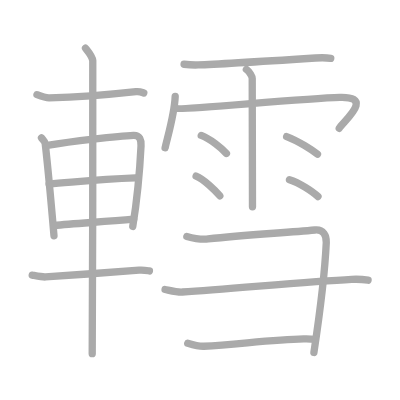
t = 0.00 s
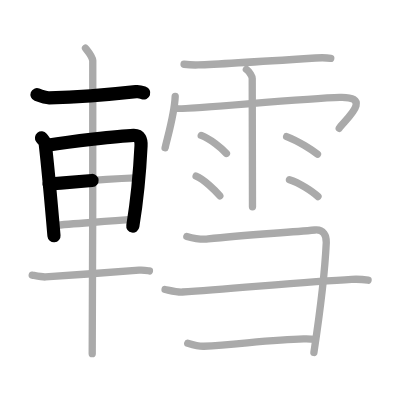
t = 3.50 s
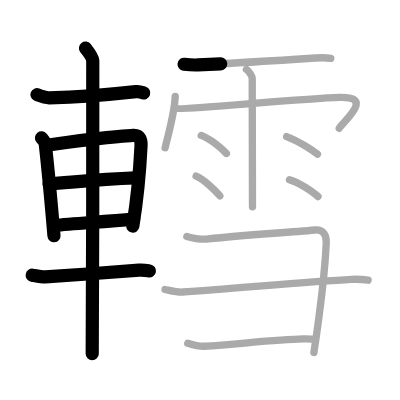
t = 7.25 s
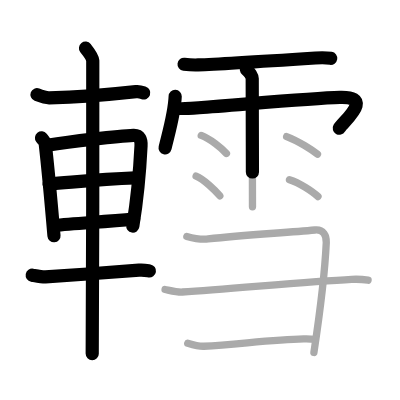
t = 10.75 s
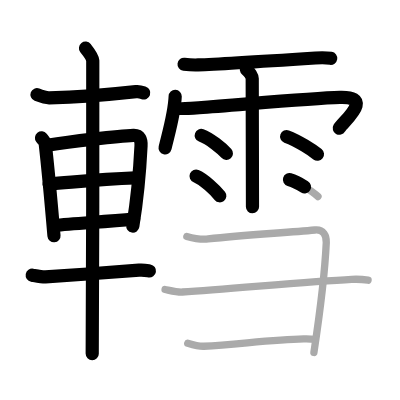
t = 14.50 s
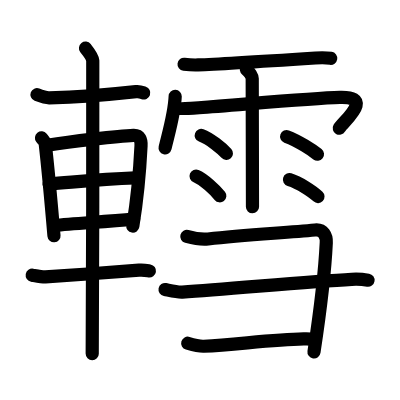
t = 18.00 s

The animated SVG that drew these frames (rendered in a browser with its animation timeline set to each time). Animation: 18 SMIL elements (animate=18); one cycle of 18.00 s.

<?xml version="1.0" standalone="no"?>
<!DOCTYPE svg PUBLIC "-//W3C//DTD SVG 1.1//EN"   "http://www.w3.org/Graphics/SVG/1.1/DTD/svg11.dtd">
<svg width="400px" height="400px"  version="1.1" xmlns="http://www.w3.org/2000/svg">
  <defs>
    <marker id="Triangle" viewBox="0 0 10 10" refX="0" refY="5" markerUnits="strokeWidth" markerWidth="3" style="stroke-opacity:0%;fill:#aaaaaa;" markerHeight="2" orient="auto">
      <path d="M 0 0 L 10 5 L 0 10 z" />
    </marker>
    
    <marker id="Arrow" viewBox="0 0 10 10" refX="5" refY="5" markerUnits="strokeWidth" markerWidth="1.8" style="stroke-opacity:0%;fill:#770000;" markerHeight="2" orient="auto">
      <path d="M 0 4 L 6 4 L 4 1 L 10 5 L 4 9 L 6 6 L 0 6 z" />
        <circle cx="5" cy="5" r="5" />
      </marker>
    
    <marker id="TriangleRed" viewBox="0 0 10 10" refX="0" refY="5" markerUnits="strokeWidth" markerWidth="3" style="stroke-opacity:0%;fill:#CC0000;" markerHeight="2" orient="auto">
      <path d="M 0 0 L 10 5 L 0 10 z" />
    </marker>
    
    <marker id="ArrowRed" viewBox="0 0 10 10" refX="5" refY="5" markerUnits="strokeWidth" markerWidth="1.8" style="stroke-opacity:0%;fill:#CC0000;" markerHeight="2" orient="auto">
      <path d="M 0 4 L 6 4 L 4 1 L 10 5 L 4 9 L 6 6 L 0 6 z" />
        <circle cx="5" cy="5" r="5" />
      </marker>
    
  </defs>
  
  <path style="fill:#ffffff; fill-opacity:100%; fill-rule:evenodd; stroke-width:0;" d="M 0 0 L 400px 0 L 400px 400px L 0 400px L 0 0" />

  <g transform="scale(3.6697247706422 3.6697247706422)">
<path style="fill:none; fill-opacity:0%; fill-rule:evenodd; stroke:#aaaaaa; stroke-opacity:100%; stroke-width: 1.5pt; stroke-linejoin:round; stroke-linecap:round;" d="M10.08 25.8c1.17 0.45 2.72 0.88 3.34 0.86c7.09-0.17 15-0.73 23.63-1.68c1.01-0.11 1.62 0.17 2.13 0.35"></path>
<path style="fill:none; fill-opacity:0%; fill-rule:evenodd; stroke:#aaaaaa; stroke-opacity:100%; stroke-width: 1.5pt; stroke-linejoin:round; stroke-linecap:round;" d="M11.31 37.58c0.41 0.51 0.94 0.9 1.01 1.57c0.56 4.87 1.6 15.88 2.39 25.1"></path>
<path style="fill:none; fill-opacity:0%; fill-rule:evenodd; stroke:#aaaaaa; stroke-opacity:100%; stroke-width: 1.5pt; stroke-linejoin:round; stroke-linecap:round;" d="M12.9 39.59c6.28-0.98 19.19-2.56 23.47-2.71c1.77-0.06 2.14 1.33 2.06 2.86c-0.26 5.25-0.84 13.35-2.25 21.96"></path>
<path style="fill:none; fill-opacity:0%; fill-rule:evenodd; stroke:#aaaaaa; stroke-opacity:100%; stroke-width: 1.5pt; stroke-linejoin:round; stroke-linecap:round;" d="M13.38 50.15c7.08-0.53 13.52-1.29 23.52-1.66"></path>
<path style="fill:none; fill-opacity:0%; fill-rule:evenodd; stroke:#aaaaaa; stroke-opacity:100%; stroke-width: 1.5pt; stroke-linejoin:round; stroke-linecap:round;" d="M14.75 61.45c5.56-0.57 13.55-0.98 21.68-1.72"></path>
<path style="fill:none; fill-opacity:0%; fill-rule:evenodd; stroke:#aaaaaa; stroke-opacity:100%; stroke-width: 1.5pt; stroke-linejoin:round; stroke-linecap:round;" d="M8.78 74.98c1.47 0.27 2.79 0.54 3.61 0.49C19.5 75 32.75 74 37.88 73.62c1.35-0.1 2.17 0.1 2.84 0.21"></path>
<path style="fill:none; fill-opacity:0%; fill-rule:evenodd; stroke:#aaaaaa; stroke-opacity:100%; stroke-width: 1.5pt; stroke-linejoin:round; stroke-linecap:round;" d="M23.3 13.13c0.45 0.57 1.89 2.26 1.98 3.4c0.09 1.14-0.06 72.75-0.15 79.85"></path>
<path style="fill:none; fill-opacity:0%; fill-rule:evenodd; stroke:#aaaaaa; stroke-opacity:100%; stroke-width: 1.5pt; stroke-linejoin:round; stroke-linecap:round;" d="M50.16 17.51c1.19 0.15 2.73 0.23 3.82 0.19c5.52-0.2 22.1-1.26 31.99-1.9c1.51-0.1 2.77-0.13 4.16 0.09"></path>
<path style="fill:none; fill-opacity:0%; fill-rule:evenodd; stroke:#aaaaaa; stroke-opacity:100%; stroke-width: 1.5pt; stroke-linejoin:round; stroke-linecap:round;" d="M47.74 26.26c-0.17 4.51-1.65 9.46-2.75 14.01"></path>
<path style="fill:none; fill-opacity:0%; fill-rule:evenodd; stroke:#aaaaaa; stroke-opacity:100%; stroke-width: 1.5pt; stroke-linejoin:round; stroke-linecap:round;" d="M48.06 29.54c1.15 0.53 33.8-2.7 44.57-3.01c9.62-0.28 0.8 6.62-0.19 8.44"></path>
<path style="fill:none; fill-opacity:0%; fill-rule:evenodd; stroke:#aaaaaa; stroke-opacity:100%; stroke-width: 1.5pt; stroke-linejoin:round; stroke-linecap:round;" d="M67.14 18.92c0.89 0.68 1.59 1.91 1.59 2.45s0.07 33.46 0.07 34.96"></path>
<path style="fill:none; fill-opacity:0%; fill-rule:evenodd; stroke:#aaaaaa; stroke-opacity:100%; stroke-width: 1.5pt; stroke-linejoin:round; stroke-linecap:round;" d="M54.84 36.9c2.36 0.87 5.57 3.48 6.86 4.92"></path>
<path style="fill:none; fill-opacity:0%; fill-rule:evenodd; stroke:#aaaaaa; stroke-opacity:100%; stroke-width: 1.5pt; stroke-linejoin:round; stroke-linecap:round;" d="M53.44 47.98c2.09 0.85 5.32 3.96 6.46 5.38"></path>
<path style="fill:none; fill-opacity:0%; fill-rule:evenodd; stroke:#aaaaaa; stroke-opacity:100%; stroke-width: 1.5pt; stroke-linejoin:round; stroke-linecap:round;" d="M78.11 37.23c3.32 1.25 7.08 3.76 8.4 4.8"></path>
<path style="fill:none; fill-opacity:0%; fill-rule:evenodd; stroke:#aaaaaa; stroke-opacity:100%; stroke-width: 1.5pt; stroke-linejoin:round; stroke-linecap:round;" d="M78.88 48.96c2.67 0.81 6.32 3.25 7.77 4.6"></path>
<path style="fill:none; fill-opacity:0%; fill-rule:evenodd; stroke:#aaaaaa; stroke-opacity:100%; stroke-width: 1.5pt; stroke-linejoin:round; stroke-linecap:round;" d="M50.91 64.43c2.09 0.57 4.15 0.88 5.8 0.69c10.04-1.19 20.54-1.62 29.12-2.45c2.32-0.23 3.17 1.58 3.08 3.45c-0.37 7.81-1.66 18.63-3.37 29.93"></path>
<path style="fill:none; fill-opacity:0%; fill-rule:evenodd; stroke:#aaaaaa; stroke-opacity:100%; stroke-width: 1.5pt; stroke-linejoin:round; stroke-linecap:round;" d="M44.98 78.89c1.18 0.23 3.3 0.78 4.7 0.69c13.07-0.83 34.07-2.83 46.15-3.46c1.88-0.1 3.06 0 4.47 0.23"></path>
<path style="fill:none; fill-opacity:0%; fill-rule:evenodd; stroke:#aaaaaa; stroke-opacity:100%; stroke-width: 1.5pt; stroke-linejoin:round; stroke-linecap:round;" d="M51.16 93.53c1.59 0.47 3.37 0.87 4.37 0.82c9.28-0.53 18.77-1.78 27.21-1.99c1.35-0.03 2.19 0 3.21 0.11"></path>

<path style="fill:none; fill-opacity:0%; fill-rule:evenodd; stroke:#000000; stroke-opacity:100%; stroke-width: 2.7pt; stroke-linejoin:round; stroke-linecap:round;" d="M10.08 25.8c1.17 0.45 2.72 0.88 3.34 0.86c7.09-0.17 15-0.73 23.63-1.68c1.01-0.11 1.62 0.17 2.13 0.35" pathLength="100" stroke-dashoffset="100" stroke-dasharray="100 105"><animate id="dashAnim1" attributeName="stroke-dashoffset" from="100" to="0" dur="1s" calcMode="linear" fill="freeze"/></path>
<path style="fill:none; fill-opacity:0%; fill-rule:evenodd; stroke:#000000; stroke-opacity:100%; stroke-width: 2.7pt; stroke-linejoin:round; stroke-linecap:round;" d="M11.31 37.58c0.41 0.51 0.94 0.9 1.01 1.57c0.56 4.87 1.6 15.88 2.39 25.1" pathLength="100" stroke-dashoffset="100" stroke-dasharray="100 105"><animate id="dashAnim2" attributeName="stroke-dashoffset" from="100" to="0" dur="1s" calcMode="linear" begin="dashAnim1.end" fill="freeze"/></path>
<path style="fill:none; fill-opacity:0%; fill-rule:evenodd; stroke:#000000; stroke-opacity:100%; stroke-width: 2.7pt; stroke-linejoin:round; stroke-linecap:round;" d="M12.9 39.59c6.28-0.98 19.19-2.56 23.47-2.71c1.77-0.06 2.14 1.33 2.06 2.86c-0.26 5.25-0.84 13.35-2.25 21.96" pathLength="100" stroke-dashoffset="100" stroke-dasharray="100 105"><animate id="dashAnim3" attributeName="stroke-dashoffset" from="100" to="0" dur="1s" calcMode="linear" begin="dashAnim2.end" fill="freeze"/></path>
<path style="fill:none; fill-opacity:0%; fill-rule:evenodd; stroke:#000000; stroke-opacity:100%; stroke-width: 2.7pt; stroke-linejoin:round; stroke-linecap:round;" d="M13.38 50.15c7.08-0.53 13.52-1.29 23.52-1.66" pathLength="100" stroke-dashoffset="100" stroke-dasharray="100 105"><animate id="dashAnim4" attributeName="stroke-dashoffset" from="100" to="0" dur="1s" calcMode="linear" begin="dashAnim3.end" fill="freeze"/></path>
<path style="fill:none; fill-opacity:0%; fill-rule:evenodd; stroke:#000000; stroke-opacity:100%; stroke-width: 2.7pt; stroke-linejoin:round; stroke-linecap:round;" d="M14.75 61.45c5.56-0.57 13.55-0.98 21.68-1.72" pathLength="100" stroke-dashoffset="100" stroke-dasharray="100 105"><animate id="dashAnim5" attributeName="stroke-dashoffset" from="100" to="0" dur="1s" calcMode="linear" begin="dashAnim4.end" fill="freeze"/></path>
<path style="fill:none; fill-opacity:0%; fill-rule:evenodd; stroke:#000000; stroke-opacity:100%; stroke-width: 2.7pt; stroke-linejoin:round; stroke-linecap:round;" d="M8.78 74.98c1.47 0.27 2.79 0.54 3.61 0.49C19.5 75 32.75 74 37.88 73.62c1.35-0.1 2.17 0.1 2.84 0.21" pathLength="100" stroke-dashoffset="100" stroke-dasharray="100 105"><animate id="dashAnim6" attributeName="stroke-dashoffset" from="100" to="0" dur="1s" calcMode="linear" begin="dashAnim5.end" fill="freeze"/></path>
<path style="fill:none; fill-opacity:0%; fill-rule:evenodd; stroke:#000000; stroke-opacity:100%; stroke-width: 2.7pt; stroke-linejoin:round; stroke-linecap:round;" d="M23.3 13.13c0.45 0.57 1.89 2.26 1.98 3.4c0.09 1.14-0.06 72.75-0.15 79.85" pathLength="100" stroke-dashoffset="100" stroke-dasharray="100 105"><animate id="dashAnim7" attributeName="stroke-dashoffset" from="100" to="0" dur="1s" calcMode="linear" begin="dashAnim6.end" fill="freeze"/></path>
<path style="fill:none; fill-opacity:0%; fill-rule:evenodd; stroke:#000000; stroke-opacity:100%; stroke-width: 2.7pt; stroke-linejoin:round; stroke-linecap:round;" d="M50.16 17.51c1.19 0.15 2.73 0.23 3.82 0.19c5.52-0.2 22.1-1.26 31.99-1.9c1.51-0.1 2.77-0.13 4.16 0.09" pathLength="100" stroke-dashoffset="100" stroke-dasharray="100 105"><animate id="dashAnim8" attributeName="stroke-dashoffset" from="100" to="0" dur="1s" calcMode="linear" begin="dashAnim7.end" fill="freeze"/></path>
<path style="fill:none; fill-opacity:0%; fill-rule:evenodd; stroke:#000000; stroke-opacity:100%; stroke-width: 2.7pt; stroke-linejoin:round; stroke-linecap:round;" d="M47.74 26.26c-0.17 4.51-1.65 9.46-2.75 14.01" pathLength="100" stroke-dashoffset="100" stroke-dasharray="100 105"><animate id="dashAnim9" attributeName="stroke-dashoffset" from="100" to="0" dur="1s" calcMode="linear" begin="dashAnim8.end" fill="freeze"/></path>
<path style="fill:none; fill-opacity:0%; fill-rule:evenodd; stroke:#000000; stroke-opacity:100%; stroke-width: 2.7pt; stroke-linejoin:round; stroke-linecap:round;" d="M48.06 29.54c1.15 0.53 33.8-2.7 44.57-3.01c9.62-0.28 0.8 6.62-0.19 8.44" pathLength="100" stroke-dashoffset="100" stroke-dasharray="100 105"><animate id="dashAnim10" attributeName="stroke-dashoffset" from="100" to="0" dur="1s" calcMode="linear" begin="dashAnim9.end" fill="freeze"/></path>
<path style="fill:none; fill-opacity:0%; fill-rule:evenodd; stroke:#000000; stroke-opacity:100%; stroke-width: 2.7pt; stroke-linejoin:round; stroke-linecap:round;" d="M67.14 18.92c0.89 0.68 1.59 1.91 1.59 2.45s0.07 33.46 0.07 34.96" pathLength="100" stroke-dashoffset="100" stroke-dasharray="100 105"><animate id="dashAnim11" attributeName="stroke-dashoffset" from="100" to="0" dur="1s" calcMode="linear" begin="dashAnim10.end" fill="freeze"/></path>
<path style="fill:none; fill-opacity:0%; fill-rule:evenodd; stroke:#000000; stroke-opacity:100%; stroke-width: 2.7pt; stroke-linejoin:round; stroke-linecap:round;" d="M54.84 36.9c2.36 0.87 5.57 3.48 6.86 4.92" pathLength="100" stroke-dashoffset="100" stroke-dasharray="100 105"><animate id="dashAnim12" attributeName="stroke-dashoffset" from="100" to="0" dur="1s" calcMode="linear" begin="dashAnim11.end" fill="freeze"/></path>
<path style="fill:none; fill-opacity:0%; fill-rule:evenodd; stroke:#000000; stroke-opacity:100%; stroke-width: 2.7pt; stroke-linejoin:round; stroke-linecap:round;" d="M53.44 47.98c2.09 0.85 5.32 3.96 6.46 5.38" pathLength="100" stroke-dashoffset="100" stroke-dasharray="100 105"><animate id="dashAnim13" attributeName="stroke-dashoffset" from="100" to="0" dur="1s" calcMode="linear" begin="dashAnim12.end" fill="freeze"/></path>
<path style="fill:none; fill-opacity:0%; fill-rule:evenodd; stroke:#000000; stroke-opacity:100%; stroke-width: 2.7pt; stroke-linejoin:round; stroke-linecap:round;" d="M78.11 37.23c3.32 1.25 7.08 3.76 8.4 4.8" pathLength="100" stroke-dashoffset="100" stroke-dasharray="100 105"><animate id="dashAnim14" attributeName="stroke-dashoffset" from="100" to="0" dur="1s" calcMode="linear" begin="dashAnim13.end" fill="freeze"/></path>
<path style="fill:none; fill-opacity:0%; fill-rule:evenodd; stroke:#000000; stroke-opacity:100%; stroke-width: 2.7pt; stroke-linejoin:round; stroke-linecap:round;" d="M78.88 48.96c2.67 0.81 6.32 3.25 7.77 4.6" pathLength="100" stroke-dashoffset="100" stroke-dasharray="100 105"><animate id="dashAnim15" attributeName="stroke-dashoffset" from="100" to="0" dur="1s" calcMode="linear" begin="dashAnim14.end" fill="freeze"/></path>
<path style="fill:none; fill-opacity:0%; fill-rule:evenodd; stroke:#000000; stroke-opacity:100%; stroke-width: 2.7pt; stroke-linejoin:round; stroke-linecap:round;" d="M50.91 64.43c2.09 0.57 4.15 0.88 5.8 0.69c10.04-1.19 20.54-1.62 29.12-2.45c2.32-0.23 3.17 1.58 3.08 3.45c-0.37 7.81-1.66 18.63-3.37 29.93" pathLength="100" stroke-dashoffset="100" stroke-dasharray="100 105"><animate id="dashAnim16" attributeName="stroke-dashoffset" from="100" to="0" dur="1s" calcMode="linear" begin="dashAnim15.end" fill="freeze"/></path>
<path style="fill:none; fill-opacity:0%; fill-rule:evenodd; stroke:#000000; stroke-opacity:100%; stroke-width: 2.7pt; stroke-linejoin:round; stroke-linecap:round;" d="M44.98 78.89c1.18 0.23 3.3 0.78 4.7 0.69c13.07-0.83 34.07-2.83 46.15-3.46c1.88-0.1 3.06 0 4.47 0.23" pathLength="100" stroke-dashoffset="100" stroke-dasharray="100 105"><animate id="dashAnim17" attributeName="stroke-dashoffset" from="100" to="0" dur="1s" calcMode="linear" begin="dashAnim16.end" fill="freeze"/></path>
<path style="fill:none; fill-opacity:0%; fill-rule:evenodd; stroke:#000000; stroke-opacity:100%; stroke-width: 2.7pt; stroke-linejoin:round; stroke-linecap:round;" d="M51.16 93.53c1.59 0.47 3.37 0.87 4.37 0.82c9.28-0.53 18.77-1.78 27.21-1.99c1.35-0.03 2.19 0 3.21 0.11" pathLength="100" stroke-dashoffset="100" stroke-dasharray="100 105"><animate id="dashAnim18" attributeName="stroke-dashoffset" from="100" to="0" dur="1s" calcMode="linear" begin="dashAnim17.end" fill="freeze"/></path>

</g>

</svg>  
          
